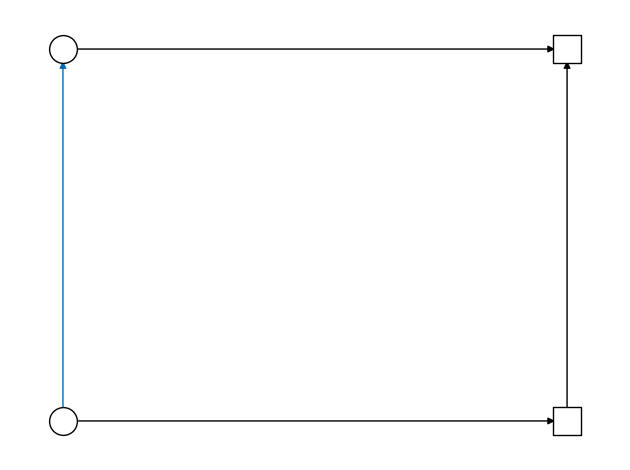

This chart was generated by the following Python code:
#!/usr/bin/env python3
import networkx as nx
import matplotlib.pyplot as plt
from enum import Enum, StrEnum, auto

class Player(Enum):
    Eve = auto()
    Adam = auto()

Eve = Player.Eve
Adam = Player.Adam

class Color(StrEnum):
    Win = "#0069b4"
    Other = "black"

# (owner, position_x, position_y)
nodes = [
        (0, {"owner": Eve, "pos": (0,0)}),
        (1, {"owner": Eve, "pos": (0,1)}),
        (2, {"owner": Adam, "pos": (1,0)}),
        (3, {"owner": Adam, "pos": (1,1)}),
        ]
edges = [
        (0, 1, {"color": Color.Win}),
        (0, 2, {"color": Color.Other}),
        (1, 3, {"color": Color.Other}),
        (2, 3, {"color": Color.Other}),
        ]

game = nx.DiGraph()
game.add_nodes_from(nodes)
game.add_edges_from(edges)

eve_nodes = nx.subgraph_view(game, filter_node=lambda n: game.nodes[n]["owner"]==Eve)
adam_nodes = nx.subgraph_view(game, filter_node=lambda n: game.nodes[n]["owner"]==Adam)


pos = nx.get_node_attributes(game, "pos")
print(game.edges(data=True))
edge_colors = [c for (u,v,c) in game.edges.data('color')]

node_options = {"edgecolors": "black", "node_size": 400, "node_color": "white"}
nx.draw_networkx_nodes(game, pos, eve_nodes, node_shape='o', **node_options)
nx.draw_networkx_nodes(game, pos, adam_nodes, node_shape='s', **node_options)
nx.draw_networkx_edges(game, pos, edge_color=edge_colors, )



plt.axis("off")
plt.tight_layout()
plt.show()
